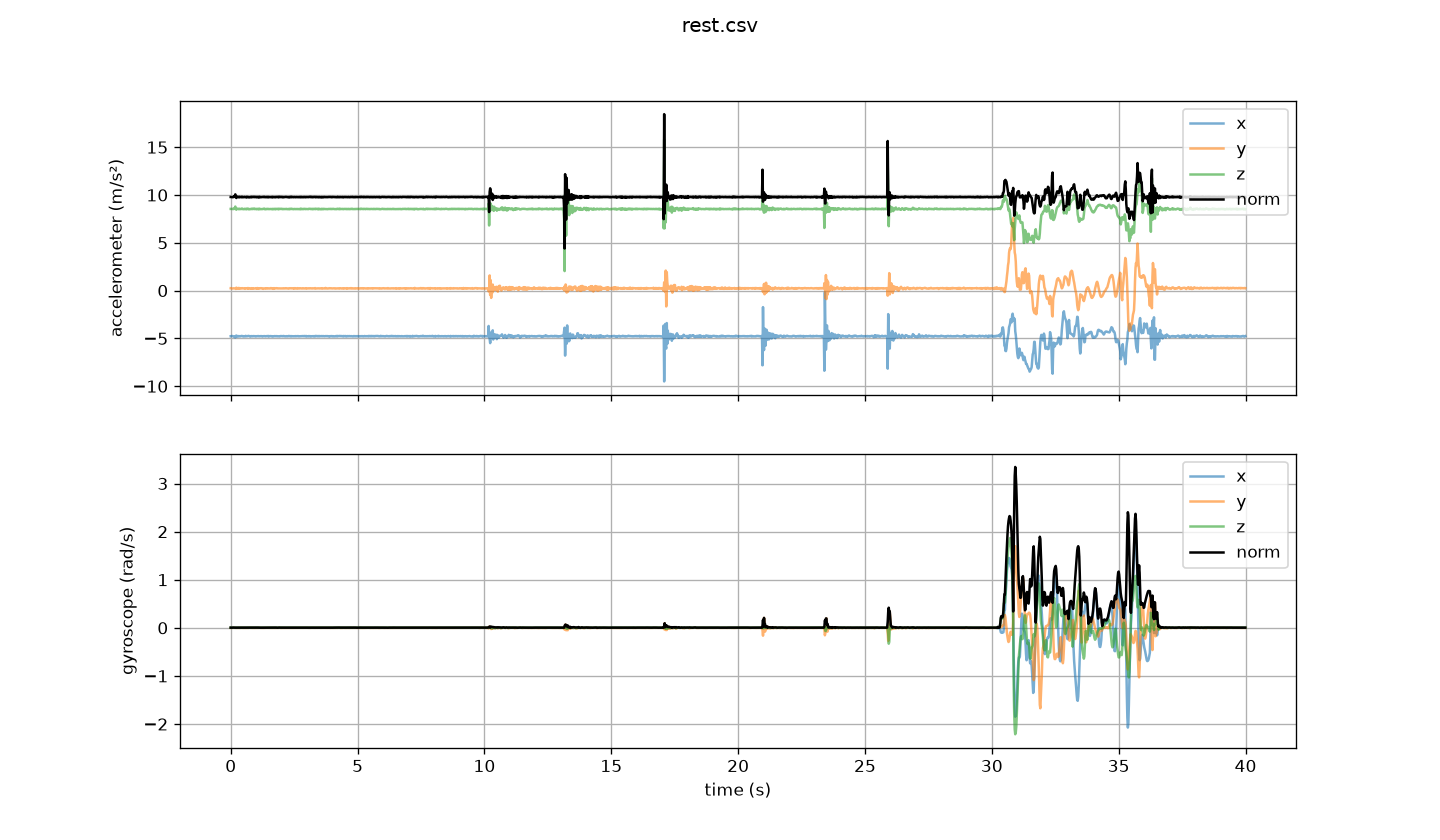

Values plotted in this chart, from the file beside it:
t_s, ax, ay, az, gx, gy, gz, qw, qx, qy, qz, temp_c
0.000, -4.771, 0.2479, 8.544, 0.002929, -0.0005326, 0.002397, 0.9654, -0.003675, 0.2524, 0.06578, 26.12
0.020, -4.757, 0.2425, 8.547, 0.002929, -0.0007989, 0.0007989, 0.9656, -0.004803, 0.2517, 0.0655, 26.12
0.040, -4.753, 0.2155, 8.546, 0.003196, 0.0002663, 0.001864, 0.9655, -0.00526, 0.2521, 0.06537, 26.12
0.061, -4.753, 0.2155, 8.546, 0.003196, 0.0002663, 0.001864, 0.9655, -0.00526, 0.2521, 0.06537, 26.12
0.081, -4.768, 0.2227, 8.523, 0.003995, 0.001065, 0.003196, 0.9656, -0.004863, 0.2516, 0.06549, 26.12
0.101, -4.781, 0.238, 8.547, 0.004261, 0.001864, 0.003196, 0.9654, -0.005678, 0.2524, 0.06528, 26.12
0.121, -4.79, 0.2416, 8.536, 0.003995, 0.001864, 0.001864, 0.9653, -0.005336, 0.2529, 0.06536, 26.12
0.141, -4.849, 0.2353, 8.597, 0.003995, 0.001065, 0.001598, 0.9651, -0.005102, 0.2535, 0.06541, 26.12
0.161, -4.849, 0.2353, 8.597, 0.003995, 0.001065, 0.001598, 0.9651, -0.005102, 0.2535, 0.06541, 26.12
0.181, -4.899, 0.2137, 8.79, 0.002397, -0.002397, 0.001864, 0.9652, -0.004782, 0.253, 0.06551, 26.12
0.202, -4.726, 0.1724, 8.514, 0.002131, -0.002131, 0.002397, 0.9653, -0.005229, 0.2526, 0.06541, 26.12
0.222, -4.704, 0.3053, 8.465, 0.002663, -0.0007989, 0.002131, 0.9654, -0.004594, 0.2524, 0.06558, 26.12
0.242, -4.752, 0.2452, 8.563, 0.003462, 0.0, 0.002131, 0.9655, -0.004384, 0.2519, 0.06564, 26.12
0.262, -4.81, 0.2326, 8.575, 0.004261, 0.002663, 0.002929, 0.9654, -0.004582, 0.2524, 0.06559, 26.12
0.282, -4.756, 0.1985, 8.56, 0.003995, 0.002397, 0.002663, 0.9655, -0.005017, 0.2521, 0.06549, 26.12
0.302, -4.775, 0.2766, 8.536, 0.002663, 0.0002663, 0.002663, 0.9654, -0.004363, 0.2522, 0.06566, 26.12
0.323, -4.757, 0.1931, 8.506, 0.002663, -0.0005326, 0.002663, 0.9654, -0.004968, 0.2522, 0.06552, 26.12
0.343, -4.777, 0.264, 8.566, 0.002929, -0.001598, 0.002397, 0.9655, -0.004308, 0.2521, 0.0657, 26.12
0.363, -4.796, 0.2066, 8.548, 0.002929, -0.001332, 0.002663, 0.9654, -0.00484, 0.2524, 0.06556, 26.12
0.383, -4.775, 0.2335, 8.525, 0.003462, 0.001065, 0.002663, 0.9652, -0.004728, 0.2529, 0.06559, 26.12
0.403, -4.76, 0.2532, 8.529, 0.003995, 0.001598, 0.002397, 0.9653, -0.004243, 0.2525, 0.06573, 26.12
0.423, -4.741, 0.2272, 8.535, 0.004261, 0.001065, 0.002929, 0.9655, -0.00445, 0.252, 0.06568, 26.12
0.443, -4.76, 0.2227, 8.591, 0.003728, 0.001065, 0.002663, 0.9656, -0.004673, 0.2515, 0.06564, 26.12
0.464, -4.768, 0.255, 8.535, 0.003728, 0.0005326, 0.002131, 0.9655, -0.00414, 0.2519, 0.06577, 26.12
0.484, -4.756, 0.2461, 8.517, 0.003995, -0.0002663, 0.002397, 0.9654, -0.004046, 0.2525, 0.06579, 26.12
0.504, -4.794, 0.2245, 8.518, 0.003462, -0.0007989, 0.001864, 0.9653, -0.004442, 0.2529, 0.06568, 26.12
0.524, -4.794, 0.2245, 8.518, 0.003462, -0.0007989, 0.001864, 0.9653, -0.004442, 0.2529, 0.06568, 26.12
0.544, -4.78, 0.2281, 8.554, 0.002663, 0.0002663, 0.002131, 0.9655, -0.005211, 0.252, 0.0655, 26.12
0.564, -4.785, 0.1823, 8.537, 0.002929, 0.0, 0.002397, 0.9654, -0.005776, 0.2522, 0.06536, 26.12
0.585, -4.737, 0.2272, 8.548, 0.003196, -0.001065, 0.002131, 0.9656, -0.005489, 0.2517, 0.06544, 26.12
0.605, -4.752, 0.2335, 8.513, 0.004527, -0.001332, 0.002397, 0.9655, -0.004867, 0.2519, 0.0656, 26.12
0.625, -4.786, 0.2389, 8.553, 0.003995, 0.0, 0.002131, 0.9654, -0.004556, 0.2524, 0.06567, 26.12
0.645, -4.774, 0.2263, 8.524, 0.003995, 0.0007989, 0.002131, 0.9653, -0.005097, 0.2527, 0.06553, 26.12
0.665, -4.752, 0.2676, 8.565, 0.004527, -0.0002663, 0.002663, 0.9654, -0.004447, 0.2525, 0.0657, 26.12
0.685, -4.76, 0.2137, 8.536, 0.003995, -0.001332, 0.002929, 0.9655, -0.004507, 0.2519, 0.0657, 26.12
0.705, -4.734, 0.2658, 8.553, 0.003196, 0.0005326, 0.002663, 0.9656, -0.004054, 0.2515, 0.06583, 26.12
0.725, -4.76, 0.2119, 8.498, 0.002929, 0.002131, 0.002929, 0.9655, -0.004282, 0.252, 0.06577, 26.12
0.745, -4.772, 0.2263, 8.517, 0.003196, 0.001598, 0.003462, 0.9654, -0.004626, 0.2525, 0.06569, 26.12
0.766, -4.804, 0.2173, 8.52, 0.003462, 0.001864, 0.002663, 0.9652, -0.004928, 0.253, 0.06561, 26.12
0.786, -4.765, 0.2137, 8.523, 0.003995, 0.001332, 0.001864, 0.9653, -0.005341, 0.2526, 0.06551, 26.12
0.806, -4.778, 0.2532, 8.555, 0.003196, 0.0002663, 0.002131, 0.9654, -0.004699, 0.2524, 0.06568, 26.12
0.826, -4.757, 0.1994, 8.532, 0.002663, 0.001332, 0.002397, 0.9654, -0.00524, 0.2522, 0.06555, 26.12
0.846, -4.772, 0.2398, 8.555, 0.003196, -0.0005326, 0.002397, 0.9655, -0.00462, 0.252, 0.06572, 26.12
0.866, -4.783, 0.2101, 8.531, 0.003728, -0.0002663, 0.001864, 0.9654, -0.005095, 0.2523, 0.06559, 26.12
0.886, -4.764, 0.2506, 8.562, 0.003462, 0.0002663, 0.001598, 0.9655, -0.004571, 0.2519, 0.06573, 26.12
0.906, -4.758, 0.2191, 8.572, 0.003728, -0.0002663, 0.002397, 0.9656, -0.004895, 0.2515, 0.06565, 26.12
0.926, -4.77, 0.2263, 8.523, 0.003728, -0.001598, 0.002397, 0.9655, -0.004989, 0.252, 0.06563, 26.12
0.947, -4.768, 0.2146, 8.555, 0.002663, -0.001332, 0.002663, 0.9656, -0.005506, 0.2517, 0.06551, 26.12
0.967, -4.768, 0.2263, 8.551, 0.003196, -0.0005326, 0.002131, 0.9655, -0.004836, 0.2518, 0.06568, 26.12
0.987, -4.796, 0.2532, 8.535, 0.003462, 0.0, 0.002131, 0.9654, -0.004513, 0.2523, 0.06576, 26.12
1.007, -4.77, 0.238, 8.505, 0.002929, 0.0, 0.001598, 0.9653, -0.004544, 0.2529, 0.06574, 26.12
1.027, -4.774, 0.1922, 8.548, 0.002397, -0.0005326, 0.002929, 0.9653, -0.005101, 0.2526, 0.06562, 26.12
1.047, -4.765, 0.2667, 8.543, 0.003196, -0.0007989, 0.003728, 0.9654, -0.004466, 0.2524, 0.0658, 26.12
1.067, -4.767, 0.2155, 8.545, 0.004261, -0.0005326, 0.003728, 0.9654, -0.004978, 0.2522, 0.06568, 26.12
1.087, -4.754, 0.2488, 8.499, 0.003995, 0.0, 0.002663, 0.9654, -0.004343, 0.2524, 0.06585, 26.12
1.107, -4.777, 0.1985, 8.557, 0.003196, -0.0002663, 0.002131, 0.9654, -0.004934, 0.2522, 0.06569, 26.12
1.128, -4.77, 0.2335, 8.525, 0.002929, 0.001065, 0.001864, 0.9653, -0.004676, 0.2528, 0.06576, 26.12
1.148, -4.779, 0.2245, 8.551, 0.002397, 0.001598, 0.001864, 0.9654, -0.005097, 0.2524, 0.06566, 26.12
1.168, -4.764, 0.2506, 8.522, 0.002397, -0.0005326, 0.001864, 0.9654, -0.004427, 0.2524, 0.06584, 26.12
1.188, -4.764, 0.2506, 8.522, 0.002397, -0.0005326, 0.001864, 0.9654, -0.004427, 0.2524, 0.06584, 26.12
... 1,919 more rows
